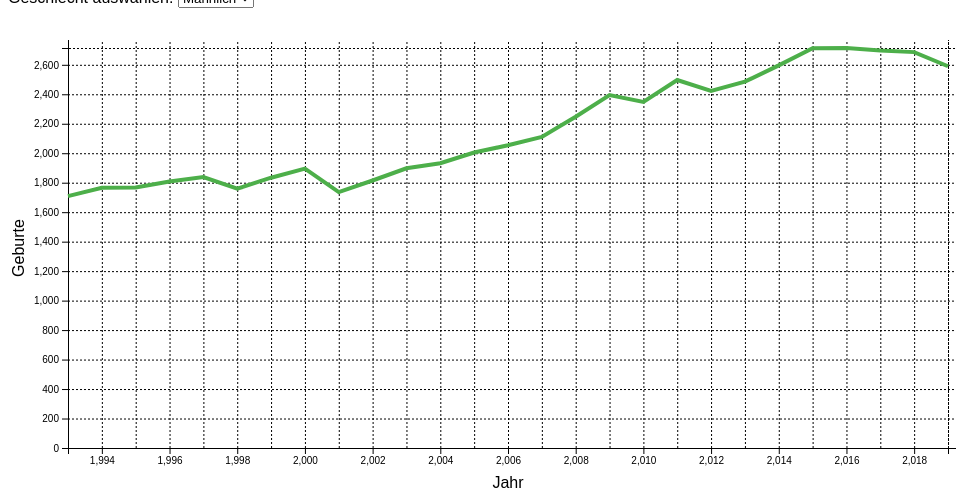
D3 v4 page, settled after 480 driven frames (8 s of simulated time); the page loaded 1 data file(s).


// ── js/main.js
// Demensions and margins of the graph are set
var margin = {top: 40, right: 60, bottom: 60, left: 60},
    width = 1000 - margin.left - margin.right,
    height = 500 - margin.top - margin.bottom,
    tooltip = {width: 100, height: 100, x: 10, y: -30};

// svg element is added
var svg = d3.select("#birthday").append("svg")
    .attr("width", width + margin.left + margin.right)
    .attr("height", height + margin.top + margin.bottom)
    .append("g")
    .attr("transform","translate(" + margin.left + "," + margin.top + ")");

// Data are read
d3.csv("data/geburten_clean_sex_separated.csv", function(error, data) {
    if (error) throw error;
    // Sex is read of the group
    var allGroup = d3.map(data, function(d) {
        return (d.sex)
    }).keys()

    // The choices of the button are set
    d3.select("#button_sex")
        .selectAll('myOptions')
        .data(allGroup)
        .enter()
        .append('option')
        .text(function(d) {
            return d;
        })
        .attr("value", function(d) {
            return d;
        })

    // Color scheme is set by d3-scale-chromatic
    var myColor = d3.scaleOrdinal()
        .domain(allGroup)
        .range(d3.schemeSet1);

    // x axis is set
    var x = d3.scaleLinear()
        .domain(d3.extent(data, function(d) {
            return d.year;
        }))
        .range([0, width]);
    svg.append("g")
        .attr("transform", "translate(0," + height + ")")
        .call(d3.axisBottom(x));
    svg.append("g")
        .attr("class", "grid")
        .attr("transform", "translate(0," + height + ")")
        .style("stroke-dasharray", ("2, 2"))
        .call(d3.axisBottom(x).ticks(20).tickSize(-height - 8).tickFormat(""));

    // y axis is set
    var y = d3.scaleLinear()
        .domain([0, d3.max(data, function(d) {
            return + d.people;
        })])
        .range([height, 0]);
    svg.append("g")
        .call(d3.axisLeft(y));
    svg.append("g")
        .attr("class", "grid")
        .style("stroke-dasharray", ("2, 2"))
        .call(d3.axisLeft(y).tickSize(-width - 8).tickFormat(""));
    
    // text label is set for the x axis
    svg.append("text")
        .attr("transform", "translate(" + (width / 2) + " ," + (height + margin.top) + ")")
        .style("text-anchor", "middle")
        .text("Jahr");

    // text label is set for the y axis
    svg.append("text")
        .attr("transform", "rotate(-90)")
        .attr("y", 0 - margin.left)
        .attr("x", 0 - (height / 2))
        .attr("dy", "1em")
        .style("text-anchor", "middle")
        .text("Geburte");

    // Line is initialize for the selected group
    var line = svg.append('g')
        .append("path")
        .datum(data.filter(function(d) {
            return d.sex == allGroup[0]
        }))
        .attr("d", d3.line()
            .x(function(d) {
                return x(d.year)
            })
            .y(function(d) {
                return y(d.people)
            })
        )
        .attr("stroke", function(d) {
            return myColor("valueA")
        })
        .style("stroke-width", 4)
        .style("fill", "none")

    var bisect = d3.bisector(function(d) { return d.year; }).left;

    var focus = svg.append("g")
        .attr("class", "focus")
        .style("display", "none");

    focus.append("circle")
        .attr("r", 5)
        .attr("fill", myColor("valueA"));

    focus.append("rect")
        .attr("class", "tooltip")
        .attr("width", 100)
        .attr("height", 50)
        .attr("x", 20)
        .attr("y", -30)
        .attr("rx", 4)
        .attr("ry", 4);

    focus.append("text")
        .attr("class", "tooltip-text")
        .attr("x", 18)
        .attr("y", -2)
        .text("Jahr:");

    focus.append("text")
        .attr("class", "tooltip-year")
        .attr("x", 90)
        .attr("y", -2);

    focus.append("text")
        .attr("class", "tooltip-text")
        .attr("x", 18)
        .attr("y", 18)
        .text("Geburte:");

    focus.append("text")
        .attr("class", "tooltip-people")
        .attr("x", 90)
        .attr("y", 18);
    
    // update of the line chart and of tooltip
    function update(selectedGroup) {
        var dataFilter = data.filter(function(d) {
            return d.sex == selectedGroup
        })

        focus.select("circle")
            .datum(dataFilter)
            .transition()
            .duration(1000)
            .attr("fill", function(d) {
                return myColor(selectedGroup)
            })
            
        line
            .datum(dataFilter)
            .transition()
            .duration(1000)
            .attr("d", d3.line()
                .x(function(d) {
                    return x(d.year)
                })
                .y(function(d) {
                    return y(d.people)
                })
            )
            .attr("stroke", function(d) {
                return myColor(selectedGroup)
            })
    }

    svg.append("rect")
        .attr("class", "overlay")
        .attr("width", width)
        .attr("height", height)
        .on("mouseover", function mouseover() { focus.style("display", null);})
        .on("mousemove", mousemove)
        .on("mouseout", function mouseout() { focus.style("display", "none");});

    function mousemove() {
        var x0 = x.invert(d3.mouse(this)[0]);
        var i = bisect(data, x0, 1);
        selectedData = data[i];
        focus
            .attr("cx", x(selectedData.year))
            .attr("cy", y(selectedData.people))
            .attr("x", x(selectedData.year) + 15)
            .attr("y", y(selectedData.people) + 15)
            .attr("transform", "translate(" + x(selectedData.year) + "," + y(selectedData.people) + ")")
        focus.select(".tooltip-year").text(selectedData.year)
        focus.select(".tooltip-people").text(selectedData.people);
    }

    // button to update the line chart
    d3.select("#button_sex").on("change", function(d) {
        var selectedOption = d3.select(this).property("value")
        update(selectedOption)
    })
});

### data: data/geburten_clean_sex_separated.csv
year, sex, people
1993, Männlich, 1709
1993, Weiblich, 1691
1994, Männlich, 1766
1994, Weiblich, 1717
1995, Männlich, 1767
1995, Weiblich, 1652
1996, Männlich, 1808
1996, Weiblich, 1622
1997, Männlich, 1838
1997, Weiblich, 1621
1998, Männlich, 1759
1998, Weiblich, 1696
1999, Männlich, 1834
1999, Weiblich, 1655
2000, Männlich, 1896
2000, Weiblich, 1681
2001, Männlich, 1736
2001, Weiblich, 1736
2002, Männlich, 1815
2002, Weiblich, 1738
2003, Männlich, 1898
2003, Weiblich, 1731
2004, Männlich, 1932
2004, Weiblich, 1859
2005, Männlich, 2005
2005, Weiblich, 1890
2006, Männlich, 2054
2006, Weiblich, 1975
2007, Männlich, 2111
2007, Weiblich, 2008
2008, Männlich, 2248
2008, Weiblich, 2101
2009, Männlich, 2395
2009, Weiblich, 2244
2010, Männlich, 2348
2010, Weiblich, 2240
2011, Männlich, 2497
2011, Weiblich, 2263
2012, Männlich, 2423
2012, Weiblich, 2255
2013, Männlich, 2486
2013, Weiblich, 2434
2014, Männlich, 2596
2014, Weiblich, 2549
2015, Männlich, 2713
2015, Weiblich, 2478
2016, Männlich, 2714
2016, Weiblich, 2462
2017, Männlich, 2697
2017, Weiblich, 2543
2018, Männlich, 2686
2018, Weiblich, 2526
2019, Männlich, 2590
2019, Weiblich, 2544